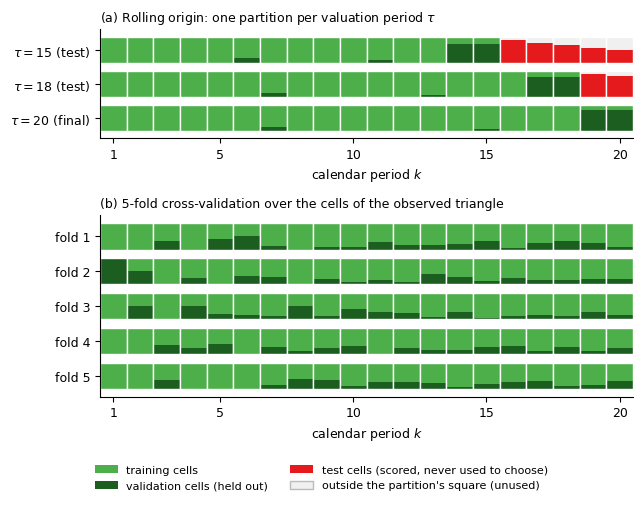
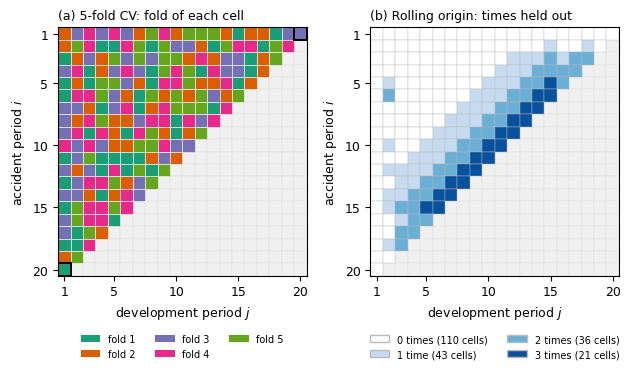

Recreate these plots in Python, in order.
"""Companion V: how the three rolling-origin partitions are used, compared with
K-fold cross-validation.

Rebuilds the partitions of rolling_origin_sets() for the configuration of the
code (n = 20, test_periods = c(5, 2), vali_periods = 2, exclude = 2), counts
how the cells move between roles across the partitions, and draws the two
figures of companion V in the Guide style (Caladea):

  figures_guide/kfold_vs_rolling_origin_timeline.png
  figures_guide/kfold_vs_rolling_origin_coverage.png

The counts go to kfold_counts.json.  Run from this folder: python3 kfold_check_guide.py
"""
import json, os
from collections import Counter

import numpy as np
import matplotlib
matplotlib.use("Agg")
import matplotlib.pyplot as plt
from matplotlib.patches import Patch, Rectangle

N, TEST, VP, EX, K = 20, (5, 2), 2, 2, 5
ORIGINS = [N - t for t in sorted(TEST, reverse=True)] + [N]


def r_round(x):                       # R's round(): halves to even
    return int(np.round(x))


def partition(tau):
    """Role of every cell (i, j) of the observed triangle in the partition at tau."""
    role = {}
    for i in range(1, N + 1):
        for j in range(1, N + 2 - i):
            k = i + j - 1
            if i > tau or j > tau:
                role[i, j] = "outside"
            elif k > tau:
                role[i, j] = "test"
            elif k > tau - VP and i > EX and j > EX:
                role[i, j] = "validation"
            else:
                role[i, j] = "train"
    m = VP * (EX - 1)
    lo, hi = EX + 1, tau - VP - EX + 1
    devs = list(range(EX, 1, -1))
    for q in range(1, m + 1):
        role[r_round(lo + (hi - lo) * (q - 0.5) / m), devs[(q - 1) % len(devs)]] = "validation"
    return role


P = {t: partition(t) for t in ORIGINS}
CELLS = sorted(P[N])
S = {t: {r: {c for c in CELLS if P[t][c] == r} for r in ("train", "validation", "test", "outside")} for t in ORIGINS}
U = {t: S[t]["train"] for t in ORIGINS}
V = {t: S[t]["validation"] for t in ORIGINS}
T = {t: S[t]["test"] for t in ORIGINS}
cal = lambda c: c[0] + c[1] - 1

held = Counter()
for t in ORIGINS:
    for c in V[t] | T[t]:
        held[c] += 1
trained = Counter()
for t in ORIGINS:
    for c in U[t]:
        trained[c] += 1
never = [c for c in CELLS if held[c] == 0]

counts = {
    "cells": len(CELLS),
    "per_partition": {t: {r: len(S[t][r]) for r in S[t]} for t in ORIGINS},
    "test_by_calendar": {t: dict(sorted(Counter(cal(c) for c in T[t]).items())) for t in ORIGINS[:-1]},
    "T15_and_T18": len(T[15] & T[18]),
    "T15_and_T18_by_calendar": dict(sorted(Counter(cal(c) for c in T[15] & T[18]).items())),
    "V15_in_U18": len(V[15] & U[18]), "V15_in_U20": len(V[15] & U[20]),
    "V18_in_U20": len(V[18] & U[20]), "V18_and_V20": sorted(V[18] & V[20]),
    "T15_in_U18": len(T[15] & U[18]), "T15_in_V18": len(T[15] & V[18]),
    "T15_in_U20": len(T[15] & U[20]), "T15_in_V20": len(T[15] & V[20]),
    "T18_in_U20": sorted(T[18] & U[20]), "T18_in_V20": len(T[18] & V[20]),
    "ever_validation": len(set().union(*V.values())), "ever_test": len(set().union(*T.values())),
    "ever_held_out": len(CELLS) - len(never), "never_held_out": len(never),
    "never_held_out_in_border": sum(1 for i, j in never if i <= EX or j <= EX),
    "held_out_multiplicity": dict(sorted(Counter(held[c] for c in CELLS).items())),
    "training_multiplicity": dict(sorted(Counter(trained[c] for c in CELLS).items())),
    "singleton_periods": {"accident period 20": [c for c in CELLS if c[0] == N], "development period 20": [c for c in CELLS if c[1] == N]},
}

# K-fold over cells: a random assignment of the 210 cells to K folds of (almost) equal size
rng = np.random.default_rng(2026)
fold = dict(zip(CELLS, rng.permutation(np.arange(len(CELLS)) % K) + 1))
lost = {}
for f in range(1, K + 1):
    train = [c for c in CELLS if fold[c] != f]
    rows = {i for i, _ in train}; cols = {j for _, j in train}
    lost[f] = {"held_out": sum(1 for c in CELLS if fold[c] == f),
               "accident_periods_without_training_cell": sorted(set(range(1, N + 1)) - rows),
               "development_periods_without_training_cell": sorted(set(range(1, N + 1)) - cols)}
counts["kfold_seed2026"] = lost
counts["kfold_folds_with_lost_period"] = sum(1 for f in lost.values() if f["accident_periods_without_training_cell"] or f["development_periods_without_training_cell"])

# random K-fold: probability that at least one fold leaves some period without a training cell
sims, bad = 2000, 0
for s in range(sims):
    a = dict(zip(CELLS, rng.permutation(np.arange(len(CELLS)) % K)))
    for f in range(K):
        rows = {c[0] for c in CELLS if a[c] != f}; cols = {c[1] for c in CELLS if a[c] != f}
        if len(rows) < N or len(cols) < N:
            bad += 1; break
counts["kfold_share_of_assignments_with_lost_period"] = bad / sims

os.makedirs("figures_guide", exist_ok=True)
json.dump(counts, open("kfold_counts.json", "w"), indent=1, default=str)
print(json.dumps(counts, indent=1, default=str))

# ------------------------------------------------------------------ figures --
plt.rcParams.update({"font.size": 9, "font.family": "Caladea", "mathtext.fontset": "custom", "mathtext.rm": "Caladea",
                     "mathtext.it": "Caladea:italic", "mathtext.bf": "Caladea:bold", "axes.titlesize": 9,
                     "legend.fontsize": 8, "savefig.dpi": 300})
COL = dict(train="#4daf4a", validation="#1b5e20", test="#e41a1c", unused="#f0f0f0")

# Figure 1: the cells of each calendar period by role, rolling origin against 5-fold CV
ORDER = ["validation", "test", "outside", "train"]
SHADE = {"train": COL["train"], "validation": COL["validation"], "test": COL["test"], "outside": COL["unused"]}
tot_k = Counter(cal(c) for c in CELLS)


def bar(ax, y, shares):
    for k in range(1, N + 1):
        y0 = y - .38
        for r in ORDER:
            h = .76 * shares[k].get(r, 0)
            if h > 0:
                ax.add_patch(Rectangle((k - .5, y0), 1, h, facecolor=SHADE[r], edgecolor="none"))
            y0 += h
        ax.add_patch(Rectangle((k - .5, y - .38), 1, .76, fill=False, edgecolor="white", lw=1.0))


fig, axes = plt.subplots(2, 1, figsize=(6.5, 5.0), gridspec_kw=dict(height_ratios=[3, 5]))
ax = axes[0]
for r, tau in enumerate(ORIGINS):
    sh = {k: {} for k in range(1, N + 1)}
    for c in CELLS:
        sh[cal(c)][P[tau][c]] = sh[cal(c)].get(P[tau][c], 0) + 1 / tot_k[cal(c)]
    bar(ax, len(ORIGINS) - 1 - r, sh)
ax.set_yticks(range(len(ORIGINS)))
ax.set_yticklabels([r"$\tau = %d$" % t + (" (final)" if t == N else " (test)") for t in reversed(ORIGINS)])
ax.set_xlim(.5, N + .5); ax.set_ylim(-.6, len(ORIGINS) - .4)
ax.set_xticks([1, 5, 10, 15, 20]); ax.set_xlabel("calendar period $k$")
ax.set_title("(a) Rolling origin: one partition per valuation period $\\tau$", loc="left")
for s_ in ("top", "right"): ax.spines[s_].set_visible(False)

ax = axes[1]
for f in range(1, K + 1):
    sh = {k: {} for k in range(1, N + 1)}
    for c in CELLS:
        r = "validation" if fold[c] == f else "train"
        sh[cal(c)][r] = sh[cal(c)].get(r, 0) + 1 / tot_k[cal(c)]
    bar(ax, K - f, sh)
ax.set_yticks(range(K)); ax.set_yticklabels(["fold %d" % f for f in range(K, 0, -1)])
ax.set_xlim(.5, N + .5); ax.set_ylim(-.6, K - .4)
ax.set_xticks([1, 5, 10, 15, 20]); ax.set_xlabel("calendar period $k$")
ax.set_title("(b) 5-fold cross-validation over the cells of the observed triangle", loc="left")
for s_ in ("top", "right"): ax.spines[s_].set_visible(False)
handles = [Patch(facecolor=COL["train"], label="training cells"),
           Patch(facecolor=COL["validation"], label="validation cells (held out)"),
           Patch(facecolor=COL["test"], label="test cells (scored, never used to choose)"),
           Patch(facecolor=COL["unused"], edgecolor="#bbbbbb", label="outside the partition's square (unused)")]
fig.legend(handles=handles, loc="lower center", ncol=2, frameon=False, bbox_to_anchor=(0.5, -0.01))
fig.tight_layout(rect=(0, 0.08, 1, 1))
fig.savefig("figures_guide/kfold_vs_rolling_origin_timeline.png", bbox_inches="tight"); plt.close(fig)

# Figure 2: how often each cell is held out, 5-fold CV against the rolling origin
fig, axes = plt.subplots(1, 2, figsize=(6.5, 4.1))
fcols = ["#1b9e77", "#d95f02", "#7570b3", "#e7298a", "#66a61e"]
hcols = {0: "#ffffff", 1: "#c6dbef", 2: "#6baed6", 3: "#08519c"}
for ax, title in zip(axes, ["(a) 5-fold CV: fold of each cell", "(b) Rolling origin: times held out"]):
    for i in range(1, N + 1):
        for j in range(1, N + 1):
            if i + j - 1 > N:
                ax.add_patch(Rectangle((j - .5, i - .5), 1, 1, facecolor="#f0f0f0", edgecolor="#dddddd", lw=0.3))
    ax.set_xlim(.5, N + .5); ax.set_ylim(N + .5, .5); ax.set_aspect("equal")
    ax.set_xticks([1, 5, 10, 15, 20]); ax.set_yticks([1, 5, 10, 15, 20])
    ax.set_xlabel("development period $j$"); ax.set_ylabel("accident period $i$"); ax.set_title(title, loc="left")
for c in CELLS:
    i, j = c
    axes[0].add_patch(Rectangle((j - .5, i - .5), 1, 1, facecolor=fcols[fold[c] - 1], edgecolor="white", lw=0.4))
    axes[1].add_patch(Rectangle((j - .5, i - .5), 1, 1, facecolor=hcols[held[c]], edgecolor="#bbbbbb", lw=0.3))
for c in [(N, 1), (1, N)]:
    axes[0].add_patch(Rectangle((c[1] - .5, c[0] - .5), 1, 1, fill=False, edgecolor="black", lw=1.4))
h1 = [Patch(facecolor=fcols[f], label="fold %d" % (f + 1)) for f in range(K)]
h2 = [Patch(facecolor=hcols[m], edgecolor="#bbbbbb", label="%d time%s (%d cells)" % (m, "" if m == 1 else "s", counts["held_out_multiplicity"][m])) for m in range(4)]
axes[0].legend(handles=h1, loc="upper center", fontsize=7, frameon=False, ncol=3, bbox_to_anchor=(0.5, -0.2))
axes[1].legend(handles=h2, loc="upper center", fontsize=7, frameon=False, ncol=2, bbox_to_anchor=(0.5, -0.2))
fig.tight_layout()
fig.savefig("figures_guide/kfold_vs_rolling_origin_coverage.png", bbox_inches="tight"); plt.close(fig)
